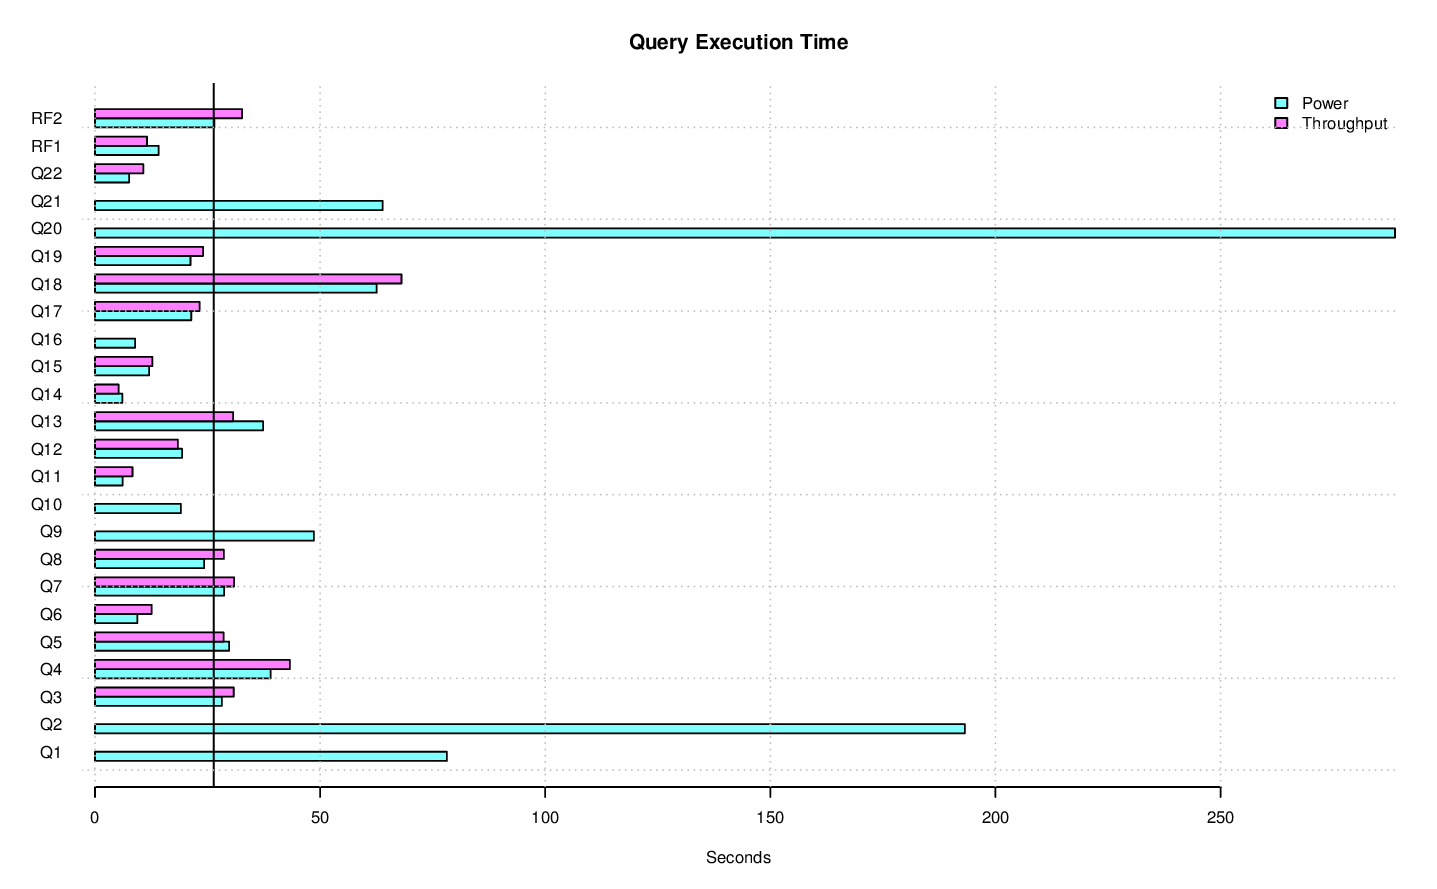

Data behind this chart, as committed beside it:
task_name, s_time, e_time, diff_time, seconds
LOAD, 2014-11-12 05:16:40.674696, 2014-11-12 05:28:10.929146, 00:11:30.25445, 690.3
PERF.POWER.RF1, 2014-11-12 05:28:23.001257, 2014-11-12 05:28:37.142986, 00:00:14.141729, 14.14
PERF.POWER.Q14, 2014-11-12 05:28:37.169126, 2014-11-12 05:28:43.236695, 00:00:06.067569, 6.068
PERF.POWER.Q2, 2014-11-12 05:28:43.25508, 2014-11-12 05:31:56.464729, 00:03:13.209649, 193.2
PERF.POWER.Q9, 2014-11-12 05:31:56.487007, 2014-11-12 05:32:45.106283, 00:00:48.619276, 48.62
PERF.POWER.Q20, 2014-11-12 05:32:45.129482, 2014-11-12 05:37:33.878546, 00:04:48.749064, 288.7
PERF.POWER.Q6, 2014-11-12 05:37:33.900551, 2014-11-12 05:37:43.30129, 00:00:09.400739, 9.401
PERF.POWER.Q17, 2014-11-12 05:37:43.324273, 2014-11-12 05:38:04.69976, 00:00:21.375487, 21.38
PERF.POWER.Q18, 2014-11-12 05:38:04.722558, 2014-11-12 05:39:07.295857, 00:01:02.573299, 62.57
PERF.POWER.Q8, 2014-11-12 05:39:07.315549, 2014-11-12 05:39:31.567156, 00:00:24.251607, 24.25
PERF.POWER.Q21, 2014-11-12 05:39:31.588646, 2014-11-12 05:40:35.490602, 00:01:03.901956, 63.9
PERF.POWER.Q13, 2014-11-12 05:40:35.510978, 2014-11-12 05:41:12.837732, 00:00:37.326754, 37.33
PERF.POWER.Q3, 2014-11-12 05:41:12.860763, 2014-11-12 05:41:41.058986, 00:00:28.198223, 28.2
PERF.POWER.Q22, 2014-11-12 05:41:41.081814, 2014-11-12 05:41:48.663498, 00:00:07.581684, 7.582
PERF.POWER.Q16, 2014-11-12 05:41:48.682276, 2014-11-12 05:41:57.591988, 00:00:08.909712, 8.91
PERF.POWER.Q4, 2014-11-12 05:41:57.614882, 2014-11-12 05:42:36.637535, 00:00:39.022653, 39.02
PERF.POWER.Q11, 2014-11-12 05:42:36.658871, 2014-11-12 05:42:42.782574, 00:00:06.123703, 6.124
PERF.POWER.Q15, 2014-11-12 05:42:42.804586, 2014-11-12 05:42:54.845588, 00:00:12.041002, 12.04
PERF.POWER.Q1, 2014-11-12 05:42:54.87039, 2014-11-12 05:44:13.026734, 00:01:18.156344, 78.16
PERF.POWER.Q10, 2014-11-12 05:44:13.04884, 2014-11-12 05:44:32.139404, 00:00:19.090564, 19.09
PERF.POWER.Q19, 2014-11-12 05:44:32.159852, 2014-11-12 05:44:53.368168, 00:00:21.208316, 21.21
PERF.POWER.Q5, 2014-11-12 05:44:53.391688, 2014-11-12 05:45:23.178261, 00:00:29.786573, 29.79
PERF.POWER.Q7, 2014-11-12 05:45:23.199272, 2014-11-12 05:45:51.869687, 00:00:28.670415, 28.67
PERF.POWER.Q12, 2014-11-12 05:45:51.888878, 2014-11-12 05:46:11.225227, 00:00:19.336349, 19.34
PERF.POWER.RF2, 2014-11-12 05:46:11.239638, 2014-11-12 05:46:37.748528, 00:00:26.50889, 26.51
PERF.POWER, 2014-11-12 05:28:22.983724, 2014-11-12 05:46:37.763723, 00:18:14.779999, 1095
PERF.THRUPUT, 2014-11-12 05:46:39.819351, , , 
PERF.THRUPUT.QS18.ALL, 2014-11-12 05:46:40.394453, , , 
PERF.THRUPUT.QS12.ALL, 2014-11-12 05:46:40.401007, , , 
PERF.THRUPUT.QS19.ALL, 2014-11-12 05:46:40.406326, , , 
PERF.THRUPUT.QS2.ALL, 2014-11-12 05:46:40.414408, , , 
PERF.THRUPUT.QS20.Q12, 2014-11-12 05:51:51.556008, 2014-11-12 05:52:09.776785, 00:00:18.220777, 18.22
PERF.THRUPUT.QS1.ALL, 2014-11-12 05:46:40.41761, , , 
PERF.THRUPUT.QS4.ALL, 2014-11-12 05:46:40.418053, , , 
PERF.THRUPUT.QS11.ALL, 2014-11-12 05:46:40.420248, , , 
PERF.THRUPUT.QS13.ALL, 2014-11-12 05:46:40.420577, , , 
PERF.THRUPUT.QS6.ALL, 2014-11-12 05:46:40.421686, , , 
PERF.THRUPUT.QS5.ALL, 2014-11-12 05:46:40.42456, , , 
PERF.THRUPUT.QS7.ALL, 2014-11-12 05:46:40.426507, , , 
PERF.THRUPUT.QS10.ALL, 2014-11-12 05:46:40.430146, , , 
PERF.THRUPUT.QS15.ALL, 2014-11-12 05:46:40.434026, , , 
PERF.THRUPUT.QS8.Q2, 2014-11-12 06:00:12.213054, , , 
PERF.THRUPUT.QS8.ALL, 2014-11-12 05:46:40.434248, , , 
PERF.THRUPUT.QS14.ALL, 2014-11-12 05:46:40.433615, , , 
PERF.THRUPUT.QS16.ALL, 2014-11-12 05:46:40.43444, , , 
PERF.THRUPUT.QS3.ALL, 2014-11-12 05:46:40.435238, , , 
PERF.THRUPUT.QS20.ALL, 2014-11-12 05:46:40.437026, , , 
PERF.THRUPUT.QS4.Q11, 2014-11-12 05:52:12.122448, 2014-11-12 05:52:20.454233, 00:00:08.331785, 8.332
PERF.THRUPUT.QS9.ALL, 2014-11-12 05:46:40.440866, , , 
PERF.THRUPUT.QS15.Q15, 2014-11-12 05:52:08.866858, 2014-11-12 05:52:20.559013, 00:00:11.692155, 11.69
PERF.THRUPUT.QS17.ALL, 2014-11-12 05:46:40.45211, , , 
PERF.THRUPUT.QS18.Q14, 2014-11-12 05:46:40.414065, 2014-11-12 05:46:50.213874, 00:00:09.799809, 9.8
PERF.THRUPUT.QS20.Q16, 2014-11-12 05:46:40.449999, 2014-11-12 05:46:53.334693, 00:00:12.884694, 12.88
PERF.THRUPUT.QS15.Q16, 2014-11-12 05:46:40.445762, 2014-11-12 05:46:53.334585, 00:00:12.888823, 12.89
PERF.THRUPUT.QS18.Q2, 2014-11-12 05:51:10.714828, 2014-11-12 05:55:26.905585, 00:04:16.190757, 256.2
PERF.THRUPUT.RFST1.RF1, 2014-11-12 05:46:39.857746, 2014-11-12 05:46:55.432557, 00:00:15.574811, 15.57
PERF.THRUPUT.QS10.Q6, 2014-11-12 05:46:40.450954, 2014-11-12 05:46:59.757272, 00:00:19.306318, 19.31
PERF.THRUPUT.QS2.Q6, 2014-11-12 05:46:40.428267, 2014-11-12 05:46:59.758106, 00:00:19.329839, 19.33
PERF.THRUPUT.QS11.Q15, 2014-11-12 05:46:40.439092, 2014-11-12 05:46:59.903509, 00:00:19.464417, 19.46
PERF.THRUPUT.QS6.Q10, 2014-11-12 05:46:40.444459, 2014-11-12 05:47:02.073563, 00:00:21.629104, 21.63
... 377 more rows
